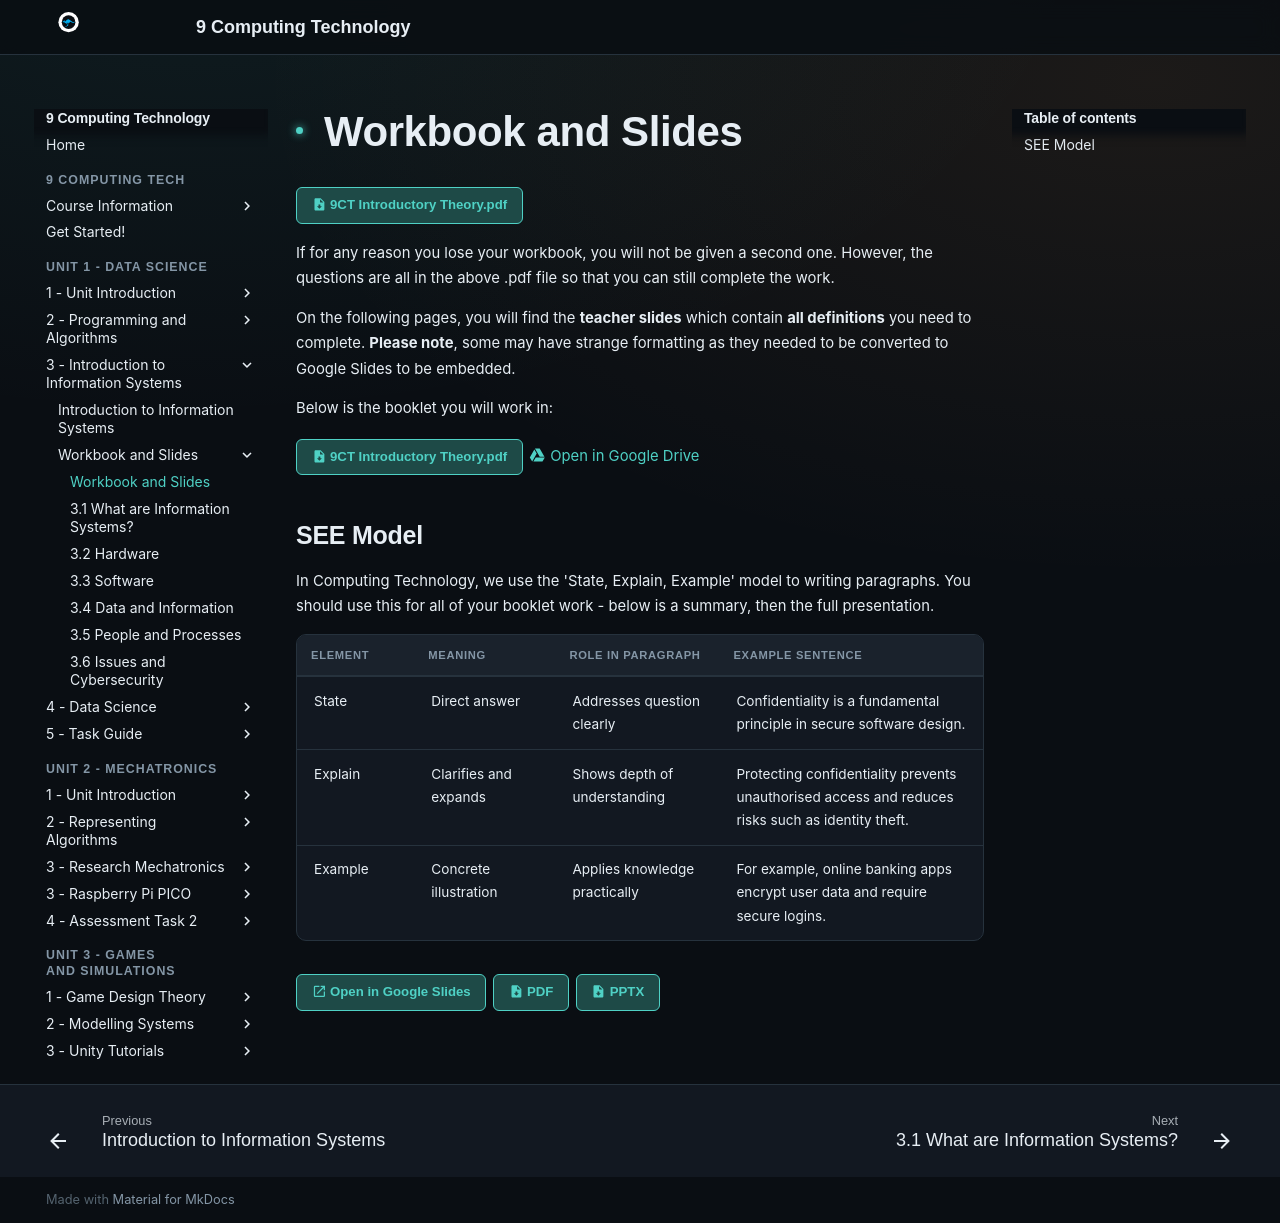

repository: Vormamim/y9-computing-tech · page: unit-2-data-science/3-introduction-to-information-systems/workbook-and-slides.html · generator: mkdocs

# Workbook and Slides

[:material-file-download: 9CT Introductory Theory.pdf](../../assets/files/BpH97TSlEm77L0eCQZh9__9CT%20Introductory%20Theory.pdf){ .md-button }

If for any reason you lose your workbook, you will not be given a second one. However, the questions are all in the above .pdf file so that you can still complete the work.

On the following pages, you will find the **teacher slides** which contain **all definitions** you need to complete. **Please note**, some may have strange formatting as they needed to be converted to Google Slides to be embedded.

Below is the booklet you will work in:

[:material-file-download: 9CT Introductory Theory.pdf](../../assets/drive/1rygkTypMZznUCI-gAOK2conyEpTjiJPB__9CT%20Introductory%20Theory.pdf){ .md-button } [:material-google-drive: Open in Google Drive](https://drive.google.com/file/d/1rygkTypMZznUCI-gAOK2conyEpTjiJPB/view?usp=sharing)

## SEE Model

In Computing Technology, we use the 'State, Explain, Example' model to writing paragraphs. You should use this for all of your booklet work - below is a summary, then the full presentation.

<table><thead><tr><th width="121.6666259765625">Element</th><th width="151.33331298828125">Meaning</th><th width="173.333251953125">Role in Paragraph</th><th width="297.6668701171875">Example Sentence</th></tr></thead><tbody><tr><td>State</td><td>Direct answer</td><td>Addresses question clearly</td><td>Confidentiality is a fundamental principle in secure software design.</td></tr><tr><td>Explain</td><td>Clarifies and expands</td><td>Shows depth of understanding</td><td>Protecting confidentiality prevents unauthorised access and reduces risks such as identity theft.</td></tr><tr><td>Example</td><td>Concrete illustration</td><td>Applies knowledge practically</td><td>For example, online banking apps encrypt user data and require secure logins.</td></tr></tbody></table>

[:material-open-in-new: Open in Google Slides](https://docs.google.com/presentation/d/1TbE2OYcRA4pIU4i6BmcAwgXb0-YcexkT/edit?ouid=103980595399381006248&rtpof=true&sd=true&usp=sharing){ .md-button } [:material-file-download: PDF](../../assets/drive/1TbE2OYcRA4pIU4i6BmcAwgXb0-YcexkT__export.pdf){ .md-button } [:material-file-download: PPTX](../../assets/drive/1TbE2OYcRA4pIU4i6BmcAwgXb0-YcexkT__export.pptx){ .md-button }
